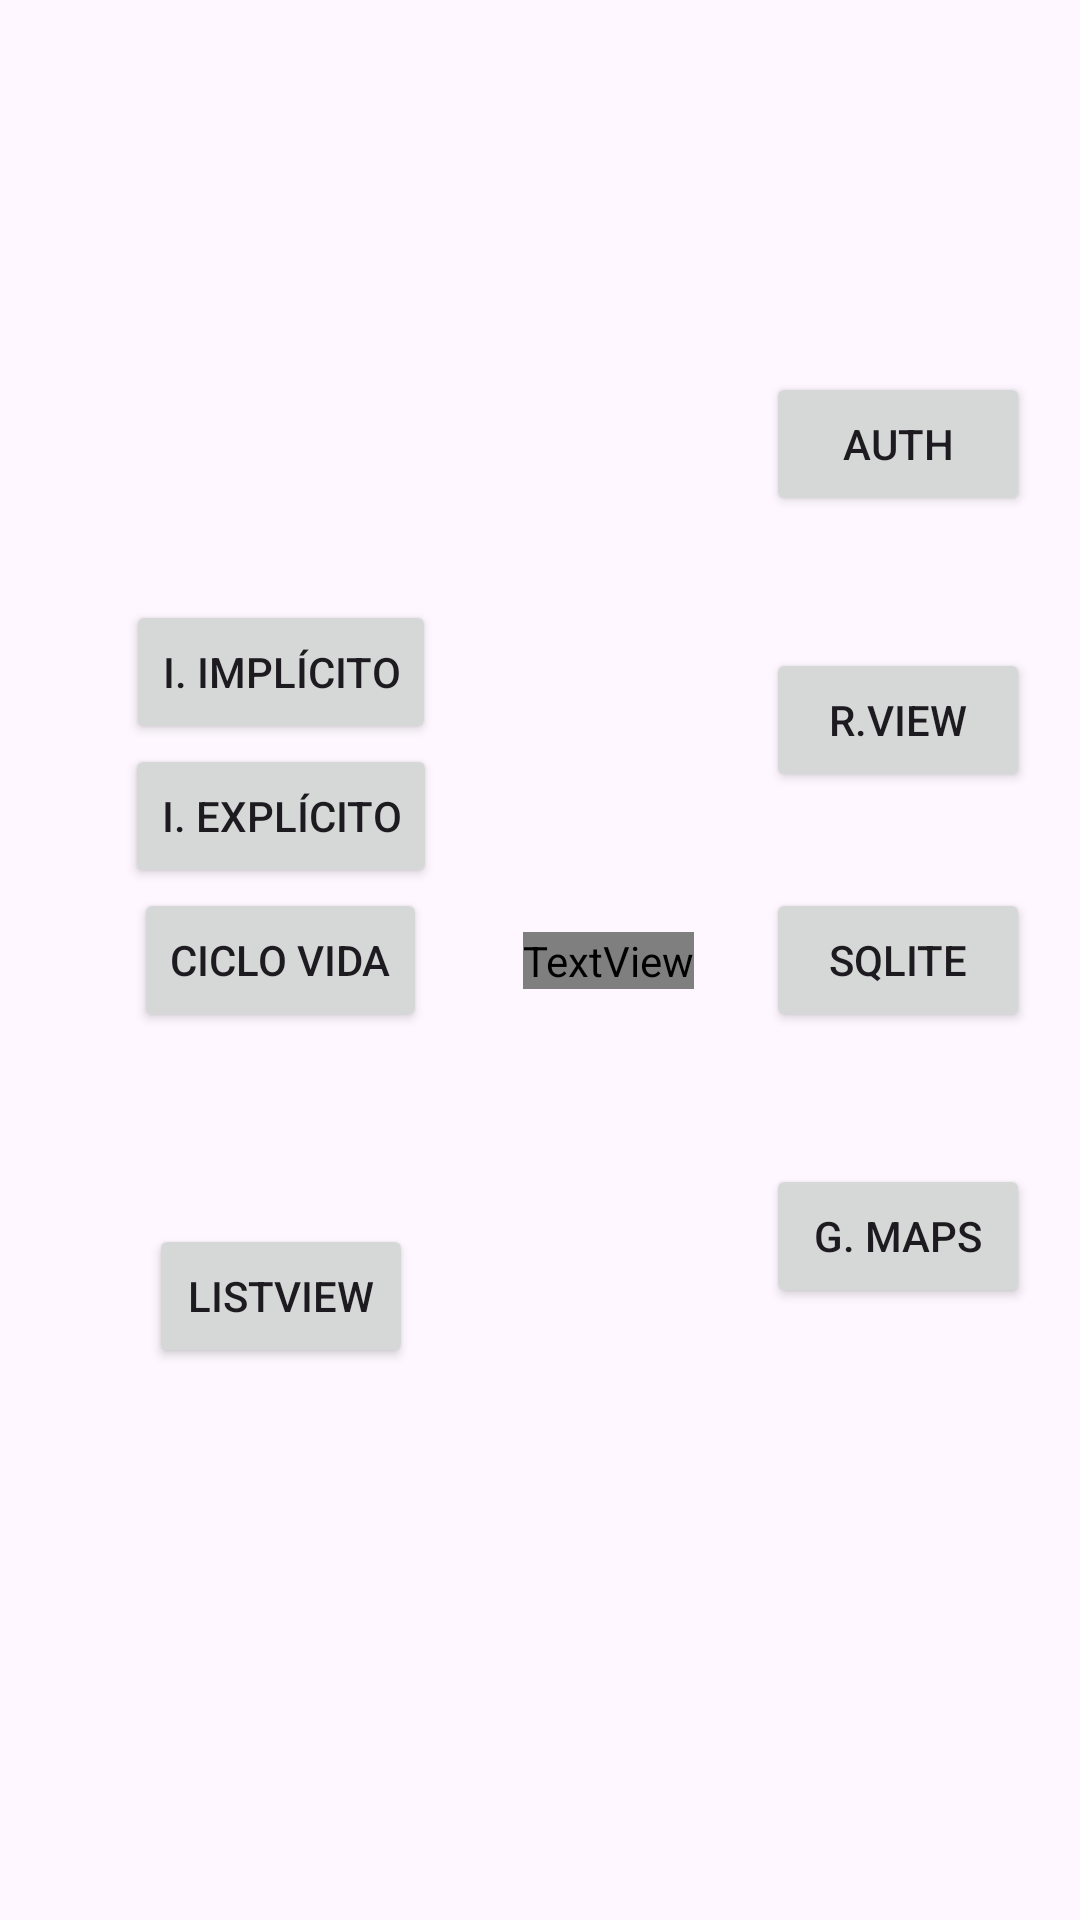

Reconstruct the res/layout file that produces this screen, plus the resources it refers to.
<!-- AndroidManifest.xml: application theme Theme.Gr2sw2024b_jspy -->
<!-- res/layout/activity_main.xml -->
<?xml version="1.0" encoding="utf-8"?>
<androidx.constraintlayout.widget.ConstraintLayout xmlns:android="http://schemas.android.com/apk/res/android"
    xmlns:app="http://schemas.android.com/apk/res-auto"
    xmlns:tools="http://schemas.android.com/tools"
    android:id="@+id/cl_ciclo_vida"
    android:layout_width="match_parent"
    android:layout_height="match_parent"
    tools:context=".MainActivity">

    <TextView
        android:id="@+id/textView"
        android:layout_width="wrap_content"
        android:layout_height="wrap_content"
        android:text="@string/saludo"
        android:textColor="@color/qualifier_color"
        app:layout_constraintBottom_toBottomOf="parent"
        app:layout_constraintEnd_toEndOf="parent"
        app:layout_constraintHorizontal_bias="0.575"
        app:layout_constraintStart_toStartOf="parent"
        app:layout_constraintTop_toTopOf="parent" />

    <Button
        android:id="@+id/btn_ciclo_vida"
        android:layout_width="wrap_content"
        android:layout_height="wrap_content"
        android:layout_marginEnd="32dp"
        android:text="Ciclo Vida"
        app:layout_constraintBottom_toBottomOf="@+id/textView"
        app:layout_constraintEnd_toStartOf="@+id/textView"
        app:layout_constraintTop_toTopOf="@+id/textView"
        app:layout_constraintVertical_bias="0.517" />

    <Button
        android:id="@+id/btn_ir_list_view"
        android:layout_width="wrap_content"
        android:layout_height="wrap_content"
        android:layout_marginTop="64dp"
        android:text="ListView"
        app:layout_constraintEnd_toEndOf="@+id/btn_ciclo_vida"
        app:layout_constraintStart_toStartOf="@+id/btn_ciclo_vida"
        app:layout_constraintTop_toBottomOf="@+id/btn_ciclo_vida" />

    <Button
        android:id="@+id/btn_intent_explicito"
        android:layout_width="wrap_content"
        android:layout_height="wrap_content"
        android:text="I. Explícito"
        app:layout_constraintBottom_toTopOf="@+id/btn_ciclo_vida"
        app:layout_constraintEnd_toEndOf="@+id/btn_ciclo_vida"
        app:layout_constraintHorizontal_bias="0.523"
        app:layout_constraintStart_toStartOf="@+id/btn_ciclo_vida" />

    <Button
        android:id="@+id/btn_intent_implicito"
        android:layout_width="wrap_content"
        android:layout_height="wrap_content"
        android:text="I. Implícito"
        app:layout_constraintBottom_toTopOf="@+id/btn_intent_explicito"
        app:layout_constraintEnd_toEndOf="@+id/btn_ciclo_vida"
        app:layout_constraintHorizontal_bias="0.523"
        app:layout_constraintStart_toStartOf="@+id/btn_ciclo_vida" />

    <Button
        android:id="@+id/btn_sqlite"
        android:layout_width="wrap_content"
        android:layout_height="wrap_content"
        android:layout_marginStart="24dp"
        android:text="Sqlite"
        app:layout_constraintBottom_toBottomOf="@+id/textView"
        app:layout_constraintStart_toEndOf="@+id/textView"
        app:layout_constraintTop_toTopOf="@+id/textView"
        app:layout_constraintVertical_bias="0.517" />

    <Button
        android:id="@+id/btn_recycler_view"
        android:layout_width="wrap_content"
        android:layout_height="wrap_content"
        android:layout_marginBottom="32dp"
        android:text="R.View"
        app:layout_constraintBottom_toTopOf="@+id/btn_sqlite"
        app:layout_constraintEnd_toEndOf="@+id/btn_sqlite"
        app:layout_constraintHorizontal_bias="1.0"
        app:layout_constraintStart_toStartOf="@+id/btn_sqlite" />

    <Button
        android:id="@+id/btn_google_maps"
        android:layout_width="wrap_content"
        android:layout_height="wrap_content"
        android:layout_marginTop="44dp"
        android:text="G. Maps"
        app:layout_constraintEnd_toEndOf="@+id/btn_sqlite"
        app:layout_constraintHorizontal_bias="1.0"
        app:layout_constraintStart_toStartOf="@+id/btn_sqlite"
        app:layout_constraintTop_toBottomOf="@+id/btn_sqlite" />

    <Button
        android:id="@+id/btn_intent_firebase_ui"
        android:layout_width="wrap_content"
        android:layout_height="wrap_content"
        android:layout_marginBottom="44dp"
        android:text="Auth"
        app:layout_constraintBottom_toTopOf="@+id/btn_recycler_view"
        app:layout_constraintEnd_toEndOf="@+id/btn_recycler_view"
        app:layout_constraintHorizontal_bias="0.0"
        app:layout_constraintStart_toStartOf="@+id/btn_recycler_view" />

</androidx.constraintlayout.widget.ConstraintLayout>
<!-- resources referenced by this layout -->
<resources>
  <color name="qualifier_color">#2db917</color>
  <string name="saludo">Hello Friends</string>
  <style name="Theme.Gr2sw2024b_jspy" parent="Base.Theme.Gr2sw2024b_jspy" />
  <style name="Base.Theme.Gr2sw2024b_jspy" parent="Theme.Material3.DayNight.NoActionBar">
          
          
      </style>
</resources>
